Run: headless pygame with SDL's dummy video driver; simulated clock (each Clock.tick advances the game by its frame time, no real sleeping); random seed 0; keys injected as events and as key.get_pressed() state; mouse plan: one left click at the window centre at the start of phase 2, then a move to the lower-right quarter at the start of phase 3.
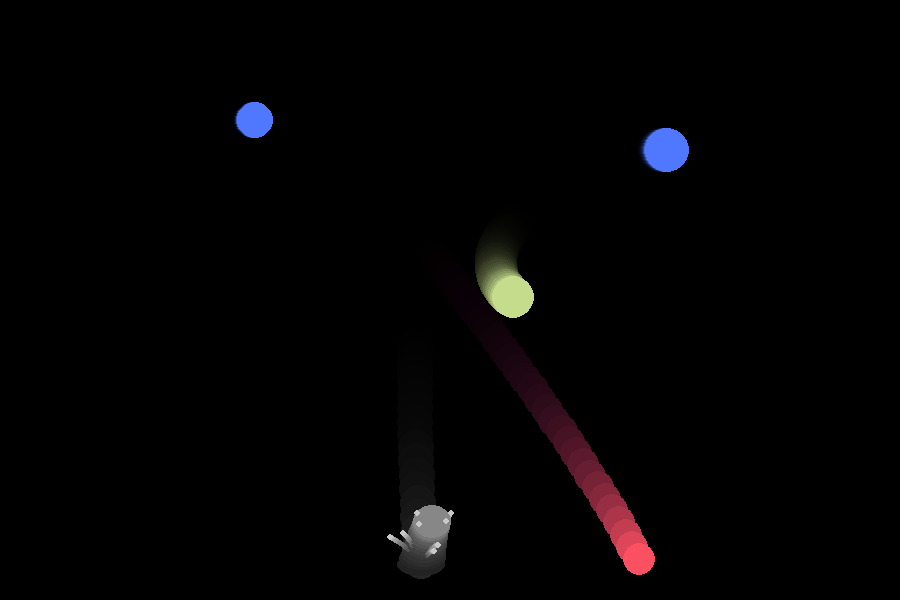
Frame 1 of 4 · flips 1–60 · no input
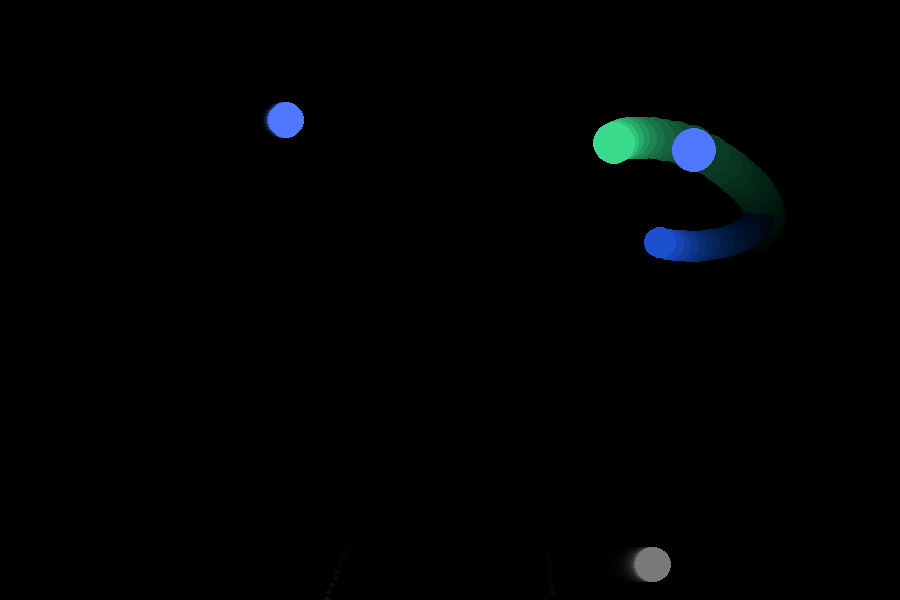
Frame 2 of 4 · flips 61–180 · clicked the window centre · tapped SPACE, RETURN · held RIGHT (→), D
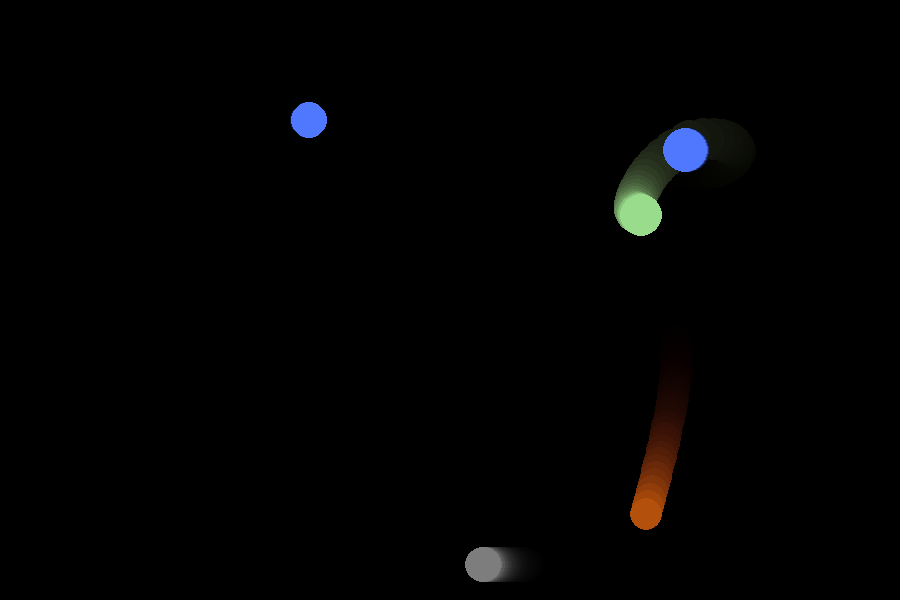
Frame 3 of 4 · flips 181–300 · moved the mouse to the lower-right quarter · held DOWN (↓), S
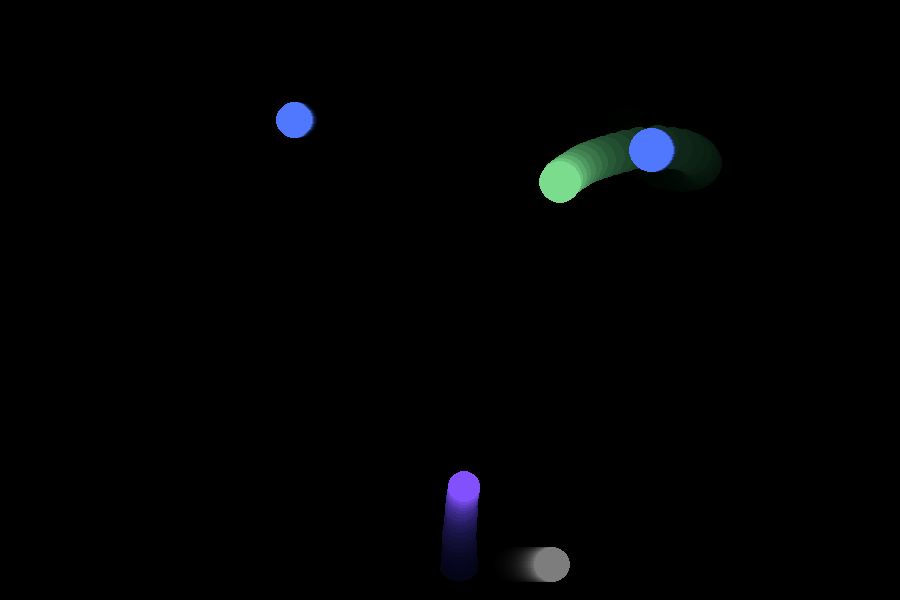
Frame 4 of 4 · flips 301–420 · held LEFT (←), A, UP (↑), W

The pygame program that drew these frames:

import pygame
import sys
import math
import random

pygame.init()

# -----------------------------
# Screen
# -----------------------------
WIDTH, HEIGHT = 900, 600
screen = pygame.display.set_mode((WIDTH, HEIGHT))
clock = pygame.time.Clock()

# -----------------------------
# World (bottom of screen = floor)
# -----------------------------
FLOOR_Y = HEIGHT

# -----------------------------
# Mouse interaction
# -----------------------------
dragging_ball = None
mouse_offset_x = 0
mouse_offset_y = 0

# -----------------------------
# Planets (gravity wells)
# -----------------------------
planets = [
    {"x": 250, "y": 120, "r": 18, "mass": 6000, "t": 0},
    {"x": 650, "y": 150, "r": 22, "mass": 8000, "t": 1}
]

# -----------------------------
# Balls
# -----------------------------
balls = [
    {
        "name": "rubber",
        "x": 200, "y": 100,
        "vx": 2, "vy": 0,
        "radius": 32,
        "impact": 0,
        "t": 0,
        "gravity": 0.5,
        "bounce": 0.85,
        "metal": False,
        "particles": False,
        "slime": False,
    },
    {
        "name": "metal",
        "x": 450, "y": 100,
        "vx": -2, "vy": 0,
        "radius": 36,
        "impact": 0,
        "t": 0,
        "gravity": 0.5,
        "bounce": 0.35,
        "metal": True,
        "particles": True,
        "slime": False,
    },
    {
        "name": "slime",
        "x": 700, "y": 100,
        "vx": 1, "vy": 0,
        "radius": 42,
        "impact": 0,
        "t": 0,
        "gravity": 0.3,
        "bounce": 0.15,
        "metal": False,
        "particles": False,
        "slime": True,
    }
]

particles = []
ground_slime = []

# -----------------------------
# Helpers
# -----------------------------
def dist(a, b, x, y):
    return math.hypot(a - x, b - y)

def clamp(x, a, b):
    return max(a, min(b, x))

def apply_planet_gravity(ball):
    for p in planets:
        dx = p["x"] - ball["x"]
        dy = p["y"] - ball["y"]
        d2 = dx*dx + dy*dy + 50

        force = p["mass"] / d2

        ball["vx"] += dx * force * 0.01
        ball["vy"] += dy * force * 0.01

# -----------------------------
# Main loop
# -----------------------------
running = True
while running:
    clock.tick(60)

    mx, my = pygame.mouse.get_pos()

    for event in pygame.event.get():

        if event.type == pygame.QUIT:
            running = False

        if event.type == pygame.MOUSEBUTTONDOWN:
            for b in balls:
                if dist(mx, my, b["x"], b["y"]) < b["radius"]:
                    dragging_ball = b
                    mouse_offset_x = b["x"] - mx
                    mouse_offset_y = b["y"] - my
                    break

        if event.type == pygame.MOUSEBUTTONUP:
            dragging_ball = None

    # -----------------------------
    # Trails
    # -----------------------------
    fade = pygame.Surface((WIDTH, HEIGHT))
    fade.set_alpha(30)
    fade.fill((0, 0, 0))
    screen.blit(fade, (0, 0))

    # -----------------------------
    # Move planets
    # -----------------------------
    for p in planets:
        p["t"] += 0.01
        p["x"] += math.sin(p["t"]) * 0.3

    # -----------------------------
    # Update balls
    # -----------------------------
    for b in balls:

        # -------------------------
        # Dragging
        # -------------------------
        if b == dragging_ball:
            prev_x, prev_y = b["x"], b["y"]

            b["x"] = mx + mouse_offset_x
            b["y"] = my + mouse_offset_y

            b["vx"] = (b["x"] - prev_x) * 0.6
            b["vy"] = (b["y"] - prev_y) * 0.6

            continue

        # -------------------------
        # Physics
        # -------------------------
        b["vy"] += b["gravity"]
        apply_planet_gravity(b)

        b["x"] += b["vx"]
        b["y"] += b["vy"]

        b["vx"] *= 0.999
        b["vy"] *= 0.999

        b["vx"] += random.uniform(-0.01, 0.01)

        # -------------------------
        # Walls
        # -------------------------
        if b["x"] - b["radius"] <= 0:
            b["x"] = b["radius"]
            b["vx"] *= -1

        if b["x"] + b["radius"] >= WIDTH:
            b["x"] = WIDTH - b["radius"]
            b["vx"] *= -1

        # -------------------------
        # FLOOR = bottom of screen
        # -------------------------
        if b["y"] + b["radius"] >= FLOOR_Y:
            b["y"] = FLOOR_Y - b["radius"]

            impact = abs(b["vy"])
            b["impact"] = impact

            if b["particles"] and impact > 2:
                for _ in range(8):
                    particles.append([
                        b["x"], b["y"],
                        random.uniform(-3, 3),
                        random.uniform(-6, -2)
                    ])

            if b["slime"]:
                ground_slime.append((b["x"], FLOOR_Y - 2))

            b["vy"] *= -b["bounce"]

            if abs(b["vy"]) < 0.5:
                b["vy"] = 0

        b["impact"] *= 0.85
        b["t"] += 0.03

    # -----------------------------
    # Particles
    # -----------------------------
    for p in particles:
        p[0] += p[2]
        p[1] += p[3]
        p[3] += 0.2

    particles = [p for p in particles if p[1] < HEIGHT]

    # -----------------------------
    # Draw planets
    # -----------------------------
    for p in planets:
        pygame.draw.circle(screen, (80, 120, 255), (int(p["x"]), int(p["y"])), p["r"])

    # -----------------------------
    # slime ground trail
    # -----------------------------
    for s in ground_slime[-400:]:
        pygame.draw.circle(screen, (80, 200, 140), (int(s[0]), int(s[1])), 3)

    # -----------------------------
    # Draw balls
    # -----------------------------
    for b in balls:

        stretch = min(b["impact"] * 0.03, 0.35)

        w = int(b["radius"] * (1 + stretch))
        h = int(b["radius"] * (1 - stretch))

        if b["metal"]:
            speed = abs(b["vx"]) + abs(b["vy"])
            shade = clamp(120 + int(speed * 4), 80, 255)
            col = (shade, shade, shade)

        elif b["slime"]:
            col = (
                int(120 + 80 * math.sin(b["t"])),
                220,
                140
            )
        else:
            col = (
                int(127 + 127 * math.sin(b["t"])),
                80,
                int(127 + 127 * math.cos(b["t"]))
            )

        pygame.draw.ellipse(
            screen,
            col,
            (int(b["x"] - w//2), int(b["y"] - h//2), w, h)
        )

    # -----------------------------
    # particles
    # -----------------------------
    for p in particles:
        pygame.draw.circle(screen, (200, 200, 200), (int(p[0]), int(p[1])), 3)

    pygame.display.flip()

pygame.quit()
sys.exit()
